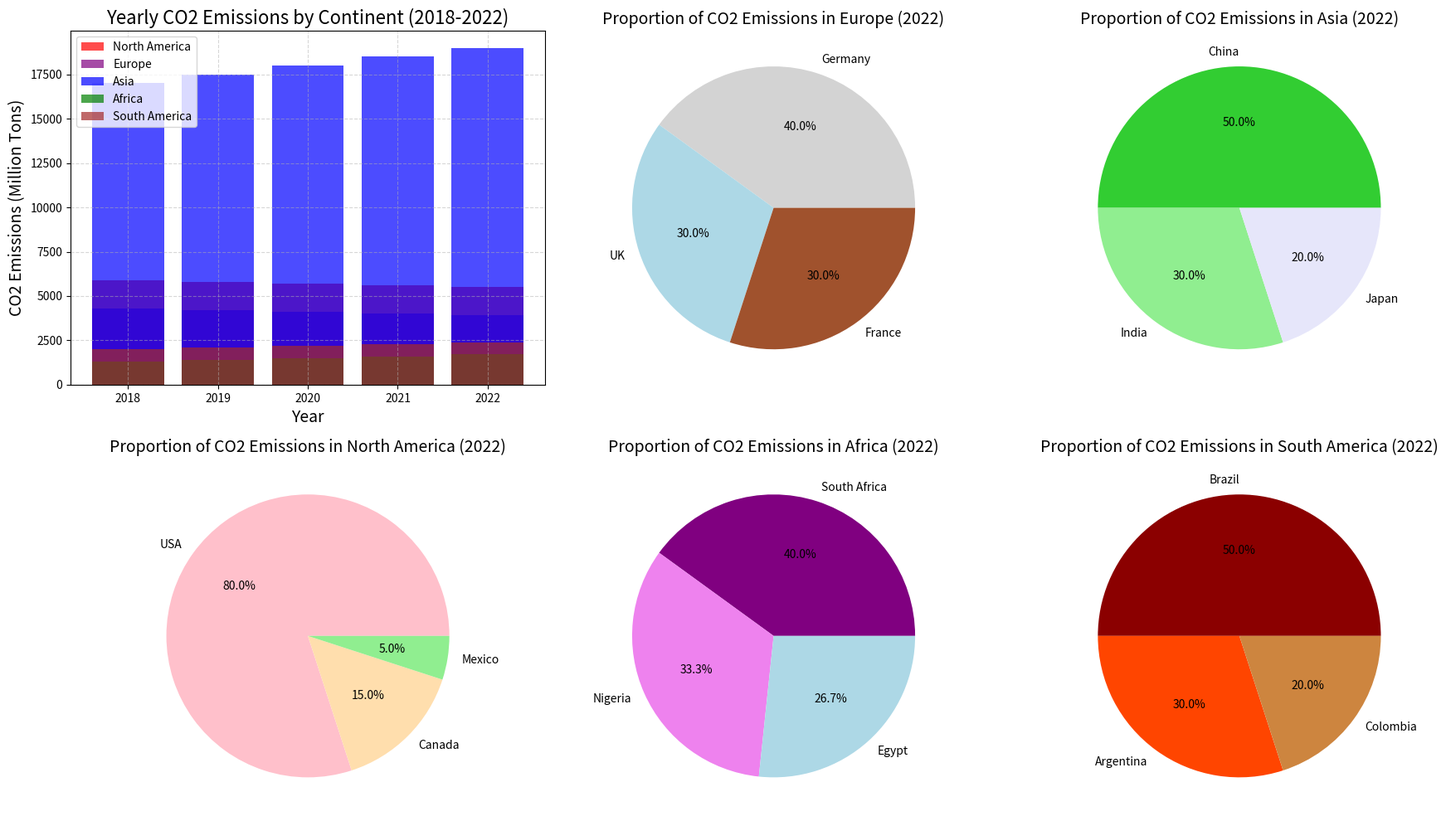

The matplotlib source for this figure:
import matplotlib.pyplot as plt

# Define the data
years = ['2018', '2019', '2020', '2021', '2022']

# CO2 emissions data (in million tons) for continents
emissions_na = [5900, 5800, 5700, 5600, 5500]
emissions_eu = [4300, 4200, 4100, 4000, 3900]
emissions_as = [17000, 17500, 18000, 18500, 19000]
emissions_af = [1300, 1400, 1500, 1600, 1700]
emissions_sa = [2000, 2100, 2200, 2300, 2400]

# Emissions proportion of leading countries in 2022 (in %)
countries_na = ['USA', 'Canada', 'Mexico']
proportion_na = [80, 15, 5]

countries_eu = ['Germany', 'UK', 'France']
proportion_eu = [40, 30, 30]

countries_as = ['China', 'India', 'Japan']
proportion_as = [50, 30, 20]

countries_af = ['South Africa', 'Nigeria', 'Egypt']
proportion_af = [30, 25, 20]

countries_sa = ['Brazil', 'Argentina', 'Colombia']
proportion_sa = [50, 30, 20]

# Prepare the figure and axis
fig, axs = plt.subplots(nrows=2, ncols=3, figsize=(18, 10))

# Main bar chart for CO2 emissions
axs[0, 0].bar(years, emissions_na, color='red', alpha=0.7, label='North America')
axs[0, 0].bar(years, emissions_eu, color='purple', alpha=0.7, label='Europe')
axs[0, 0].bar(years, emissions_as, color='blue', alpha=0.7, label='Asia')
axs[0, 0].bar(years, emissions_af, color='green', alpha=0.7, label='Africa')
axs[0, 0].bar(years, emissions_sa, color='brown', alpha=0.7, label='South America')
axs[0, 0].set_title('Yearly CO2 Emissions by Continent (2018-2022)', fontsize=16)
axs[0, 0].set_xlabel('Year', fontsize=14)
axs[0, 0].set_ylabel('CO2 Emissions (Million Tons)', fontsize=14)
axs[0, 0].legend(loc='upper left')
axs[0, 0].grid(True, linestyle='--', alpha=0.5)

# Subplot for North America
axs[1, 0].pie(proportion_na, labels=countries_na, autopct='%1.1f%%', colors=['pink', 'navajowhite', 'lightgreen'])
axs[1, 0].set_title('Proportion of CO2 Emissions in North America (2022)', fontsize=14)

# Subplot for Europe
axs[0, 1].pie(proportion_eu, labels=countries_eu, autopct='%1.1f%%', colors=['lightgrey', 'lightblue', 'sienna'])
axs[0, 1].set_title('Proportion of CO2 Emissions in Europe (2022)', fontsize=14)

# Subplot for Asia
axs[0, 2].pie(proportion_as, labels=countries_as, autopct='%1.1f%%', colors=['limegreen', 'lightgreen', 'lavender'])
axs[0, 2].set_title('Proportion of CO2 Emissions in Asia (2022)', fontsize=14)

# Subplot for Africa
axs[1, 1].pie(proportion_af, labels=countries_af, autopct='%1.1f%%', colors=['purple', 'violet', 'lightblue'])
axs[1, 1].set_title('Proportion of CO2 Emissions in Africa (2022)', fontsize=14)

# Subplot for South America
axs[1, 2].pie(proportion_sa, labels=countries_sa, autopct='%1.1f%%', colors=['darkred', 'orangered', 'peru'])
axs[1, 2].set_title('Proportion of CO2 Emissions in South America (2022)', fontsize=14)

plt.tight_layout()
plt.show()
